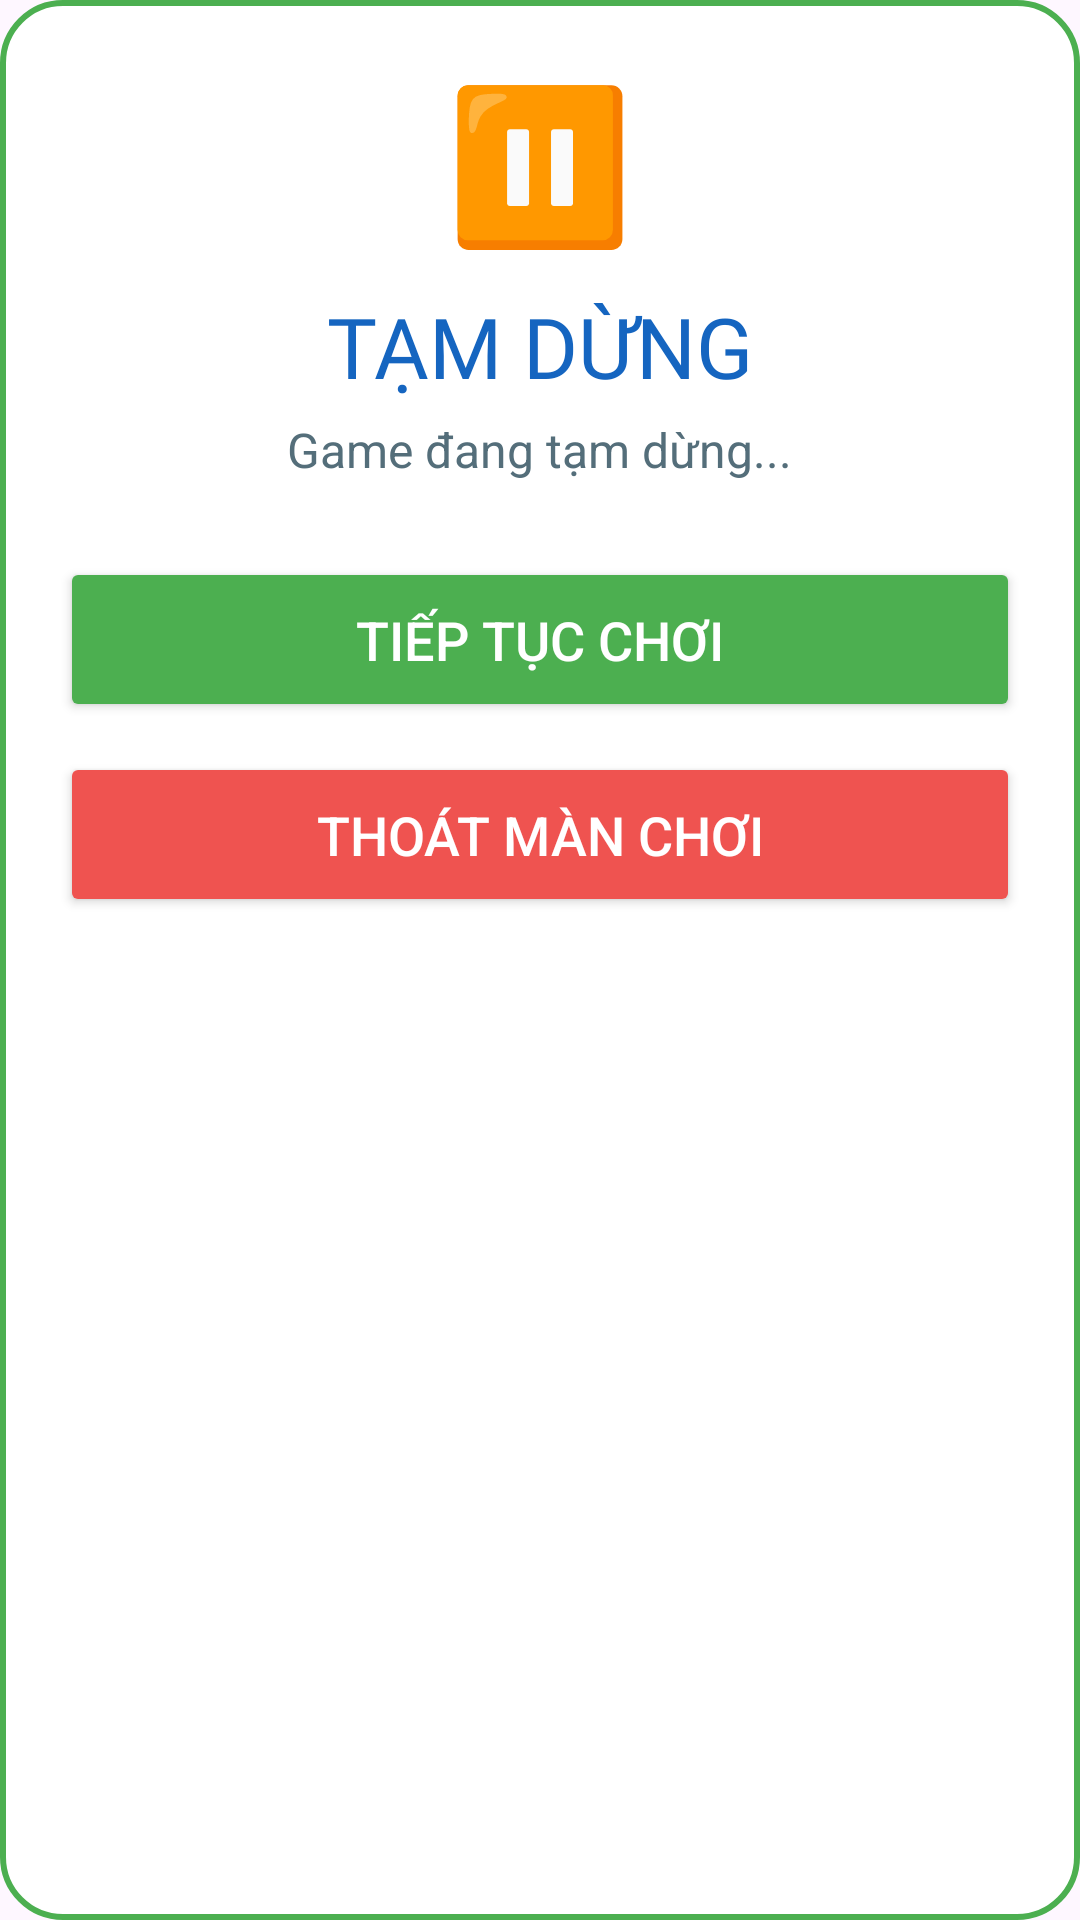

Here is an Android app screen rendered from its layout file. Give the layout XML and the strings, colors and styles it references.
<!-- AndroidManifest.xml: application theme Theme.TwoChar -->
<!-- res/layout/pause_dialog.xml -->
<?xml version="1.0" encoding="utf-8"?>
<LinearLayout xmlns:android="http://schemas.android.com/apk/res/android"
    xmlns:app="http://schemas.android.com/apk/res-auto"
    android:layout_width="match_parent"
    android:layout_height="wrap_content"
    android:background="@drawable/bg_win_card"
    android:orientation="vertical"
    android:padding="20dp">

    <TextView
        android:layout_width="wrap_content"
        android:layout_height="wrap_content"
        android:layout_gravity="center"
        android:text="⏸"
        android:textSize="50sp" />

    <TextView
        android:layout_width="wrap_content"
        android:layout_height="wrap_content"
        android:layout_gravity="center"
        android:layout_marginTop="10dp"
        android:fontFamily="@font/fredoka_one"
        android:text="TẠM DỪNG"
        android:textColor="#1565C0"
        android:textSize="28sp" />

    <TextView
        android:layout_width="wrap_content"
        android:layout_height="wrap_content"
        android:layout_gravity="center"
        android:layout_marginTop="5dp"
        android:text="Game đang tạm dừng..."
        android:textColor="#546E7A"
        android:textSize="16sp" />

    <Button
        android:id="@+id/btnResume"
        android:layout_width="match_parent"
        android:layout_height="55dp"
        android:layout_marginTop="25dp"
        android:backgroundTint="#4CAF50"
        android:text="Tiếp tục chơi"
        android:textColor="#FFFFFF"
        android:textSize="18sp"
        app:cornerRadius="12dp" />

    <Button
        android:id="@+id/btnQuit"
        android:layout_width="match_parent"
        android:layout_height="55dp"
        android:layout_marginTop="10dp"
        android:backgroundTint="#EF5350"
        android:text="Thoát màn chơi"
        android:textColor="#FFFFFF"
        android:textSize="18sp"
        app:cornerRadius="12dp" />

</LinearLayout>
<!-- resources referenced by this layout -->
<resources>
  <!-- drawable bg_win_card (drawable) -->
  <shape xmlns:android="http://schemas.android.com/apk/res/android">
      <solid android:color="#FFFFFF"/>
  
      <corners
          android:radius="20dp"/>
  
      <stroke
          android:width="2dp"
          android:color="#4CAF50"/>
  </shape>
  <style name="Theme.TwoChar" parent="Base.Theme.TwoChar" />
  <style name="Base.Theme.TwoChar" parent="Theme.Material3.DayNight.NoActionBar">
          
          
      </style>
</resources>
